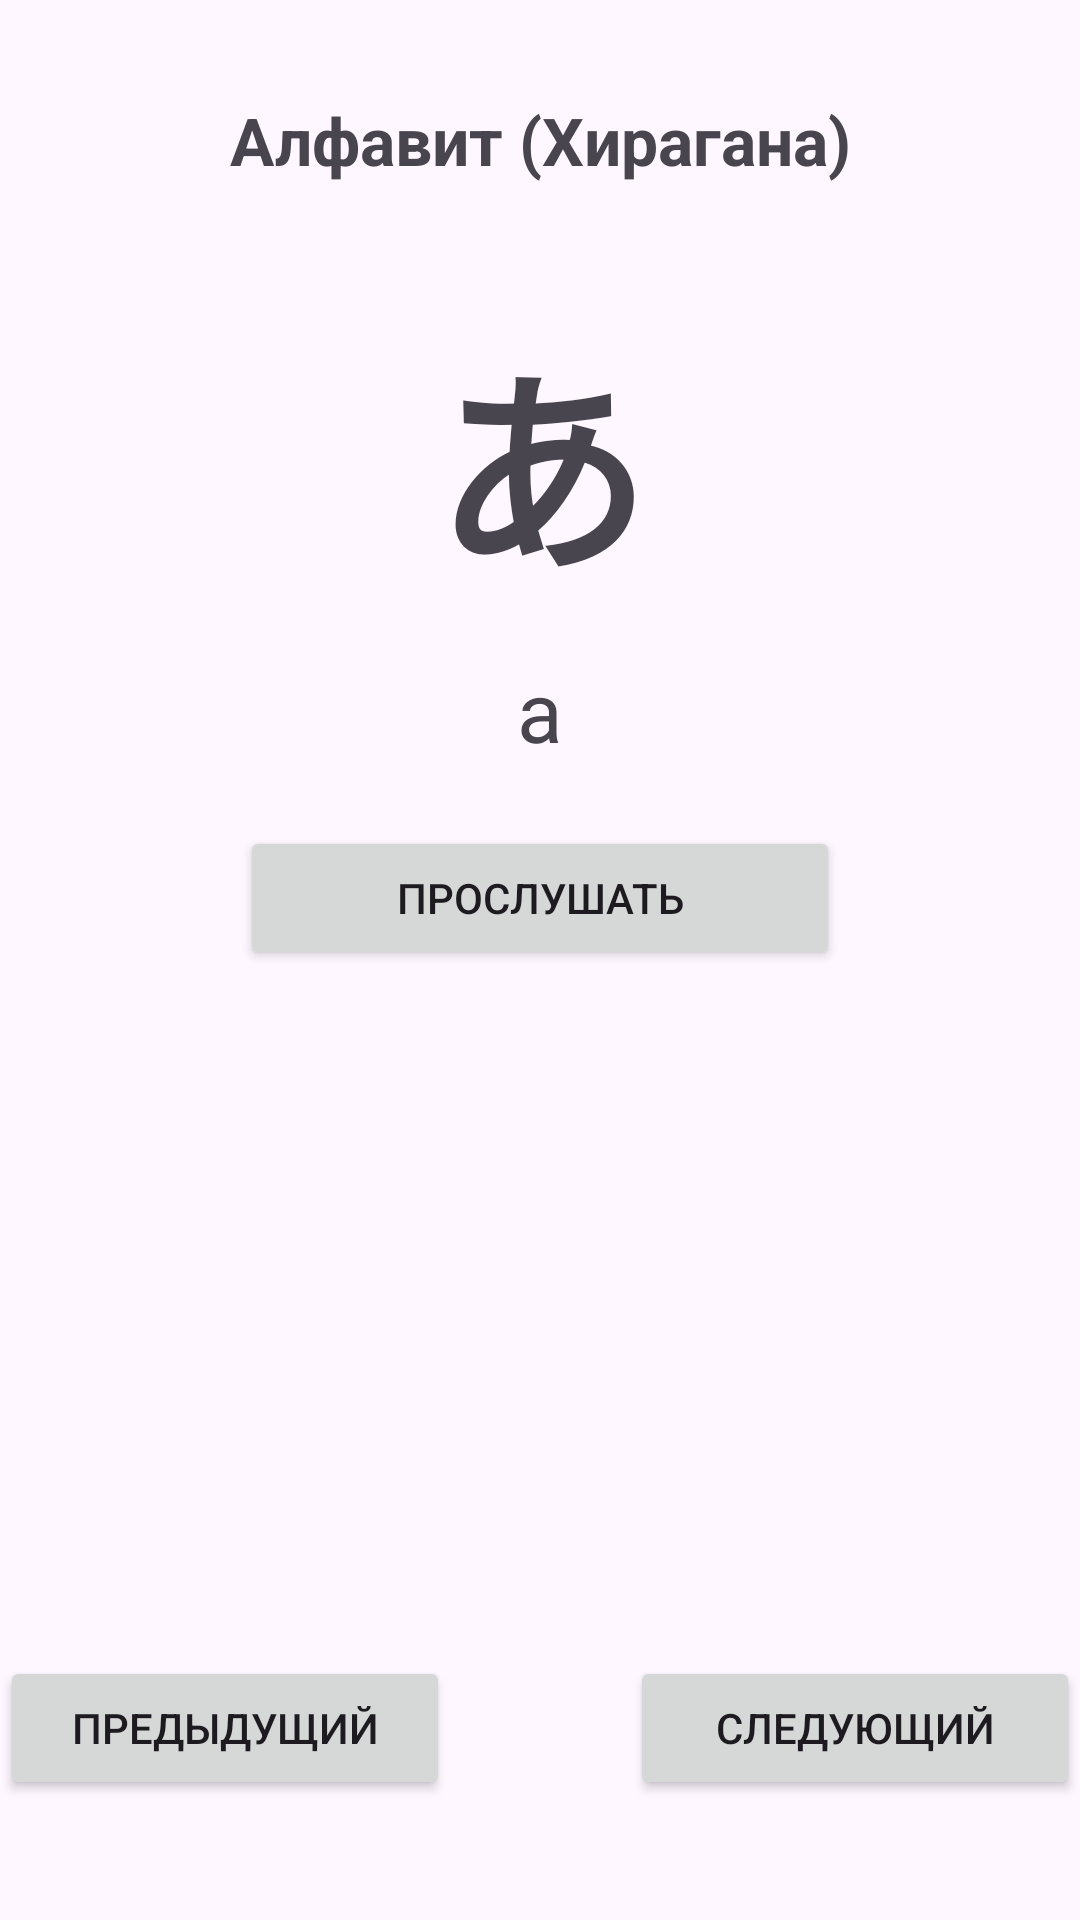

Here is an Android app screen rendered from its layout file. Give the layout XML and the strings, colors and styles it references.
<!-- AndroidManifest.xml: application theme Theme.JapaneseLearningApp -->
<!-- res/layout/activity_alphabet.xml -->
<?xml version="1.0" encoding="utf-8"?>
<androidx.constraintlayout.widget.ConstraintLayout
    xmlns:android="http://schemas.android.com/apk/res/android"
    xmlns:app="http://schemas.android.com/apk/res-auto"
    android:layout_width="match_parent"
    android:layout_height="match_parent">

    
    <TextView
        android:id="@+id/titleText"
        android:layout_width="wrap_content"
        android:layout_height="wrap_content"
        android:text="Алфавит (Хирагана)"
        android:textSize="22sp"
        android:textStyle="bold"
        app:layout_constraintTop_toTopOf="parent"
        app:layout_constraintStart_toStartOf="parent"
        app:layout_constraintEnd_toEndOf="parent"
        android:layout_marginTop="32dp"/>

    
    <TextView
        android:id="@+id/symbolText"
        android:layout_width="wrap_content"
        android:layout_height="wrap_content"
        android:text="あ"
        android:textSize="72sp"
        android:textStyle="bold"
        app:layout_constraintTop_toBottomOf="@id/titleText"
        app:layout_constraintStart_toStartOf="parent"
        app:layout_constraintEnd_toEndOf="parent"
        android:layout_marginTop="40dp"/>

    
    <TextView
        android:id="@+id/romajiText"
        android:layout_width="wrap_content"
        android:layout_height="wrap_content"
        android:text="a"
        android:textSize="28sp"
        app:layout_constraintTop_toBottomOf="@id/symbolText"
        app:layout_constraintStart_toStartOf="parent"
        app:layout_constraintEnd_toEndOf="parent"
        android:layout_marginTop="12dp"/>

    
    <Button
        android:id="@+id/speakButton"
        android:layout_width="200dp"
        android:layout_height="wrap_content"
        android:text="Прослушать"
        app:layout_constraintTop_toBottomOf="@id/romajiText"
        app:layout_constraintStart_toStartOf="parent"
        app:layout_constraintEnd_toEndOf="parent"
        android:layout_marginTop="20dp"/>

    
    <Button
        android:id="@+id/prevButton"
        android:layout_width="150dp"
        android:layout_height="wrap_content"
        android:text="Предыдущий"
        app:layout_constraintBottom_toBottomOf="parent"
        app:layout_constraintStart_toStartOf="parent"
        android:layout_marginBottom="40dp"/>

    
    <Button
        android:id="@+id/nextButton"
        android:layout_width="150dp"
        android:layout_height="wrap_content"
        android:text="Следующий"
        app:layout_constraintBottom_toBottomOf="parent"
        app:layout_constraintEnd_toEndOf="parent"
        android:layout_marginBottom="40dp"/>

</androidx.constraintlayout.widget.ConstraintLayout>
<!-- resources referenced by this layout -->
<resources>
  <style name="Theme.JapaneseLearningApp" parent="Base.Theme.JapaneseLearningApp" />
  <style name="Base.Theme.JapaneseLearningApp" parent="Theme.Material3.DayNight.NoActionBar">
          
          
      </style>
</resources>
